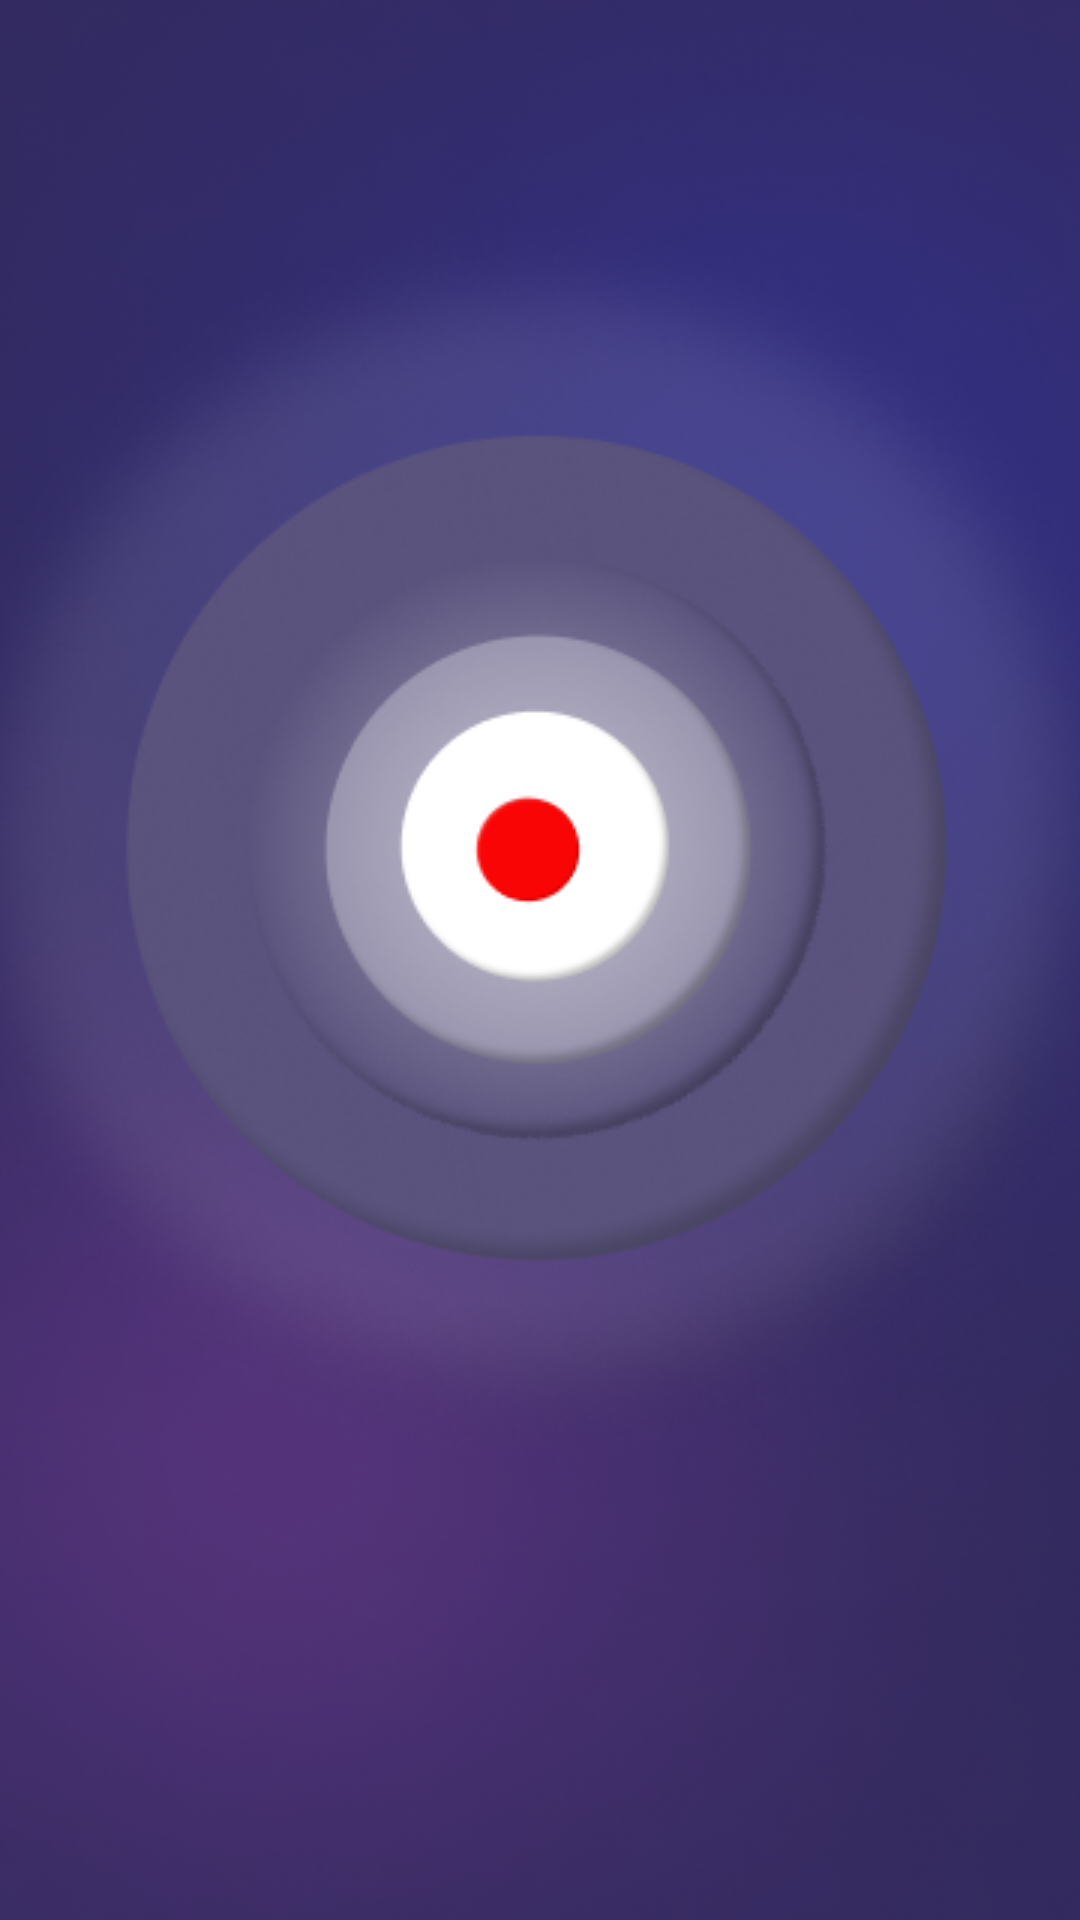

Here is an Android app screen rendered from its layout file. Give the layout XML and the strings, colors and styles it references.
<!-- AndroidManifest.xml: application theme Theme.Screen_Recorder -->
<!-- res/layout/activity_splash.xml -->
<LinearLayout xmlns:android="http://schemas.android.com/apk/res/android"
    xmlns:app="http://schemas.android.com/apk/res-auto"
    xmlns:tools="http://schemas.android.com/tools"
    android:layout_width="match_parent"
    android:layout_height="match_parent"
    android:fitsSystemWindows="true"
    android:background="@drawable/background"
    android:orientation="vertical"
    android:gravity="center">

    <ImageView
        android:id="@+id/mainIcon"
        android:layout_width="wrap_content"
        android:layout_height="wrap_content"
        android:src="@drawable/mainicon"
        android:layout_gravity="center"/>

    <TextView
        android:id="@+id/loadingText"
        android:layout_width="wrap_content"
        android:layout_height="wrap_content"
        android:text="Loading..."
        android:textColor="@color/white"
        android:textSize="20sp"
        android:fontFamily="@font/notosans_medium"
        android:layout_gravity="center"
        android:visibility="invisible"
        android:layout_marginTop="16dp"/>

    <ProgressBar
        android:id="@+id/progressBar"
        android:layout_width="match_parent"
        android:layout_height="wrap_content"
        style="@android:style/Widget.ProgressBar.Horizontal"
        android:layout_marginStart="60dp"
        android:layout_marginEnd="60dp"
        android:visibility="invisible"
        android:progressDrawable="@drawable/custom_progress_bar"
        android:layout_marginTop="16dp"/>

</LinearLayout>
<!-- resources referenced by this layout -->
<resources>
  <color name="white">#FFFFFFFF</color>
  <!-- drawable background: png bitmap (drawable, 207360 bytes) -->
  <!-- drawable custom_progress_bar (drawable) -->
  <?xml version="1.0" encoding="utf-8"?>
  <layer-list xmlns:android="http://schemas.android.com/apk/res/android">
      <item android:id="@+id/background">
          <shape android:shape="rectangle">
              <corners android:radius="6dp" />
              <solid android:color="@color/white" />
          </shape>
      </item>
  
      <item android:id="@+id/progressBar">
          <scale android:scaleWidth="100%">
              <shape android:shape="rectangle">
                  <corners android:radius="6dp" />
                  <solid android:color="#322A5E" />
              </shape>
          </scale>
      </item>
  </layer-list>
  <!-- drawable mainicon: png bitmap (drawable, 121124 bytes) -->
  <style name="Theme.Screen_Recorder" parent="Base.Theme.Screen_Recorder" />
  <style name="Base.Theme.Screen_Recorder" parent="Theme.MaterialComponents.DayNight.NoActionBar">
          
          
      </style>
</resources>
